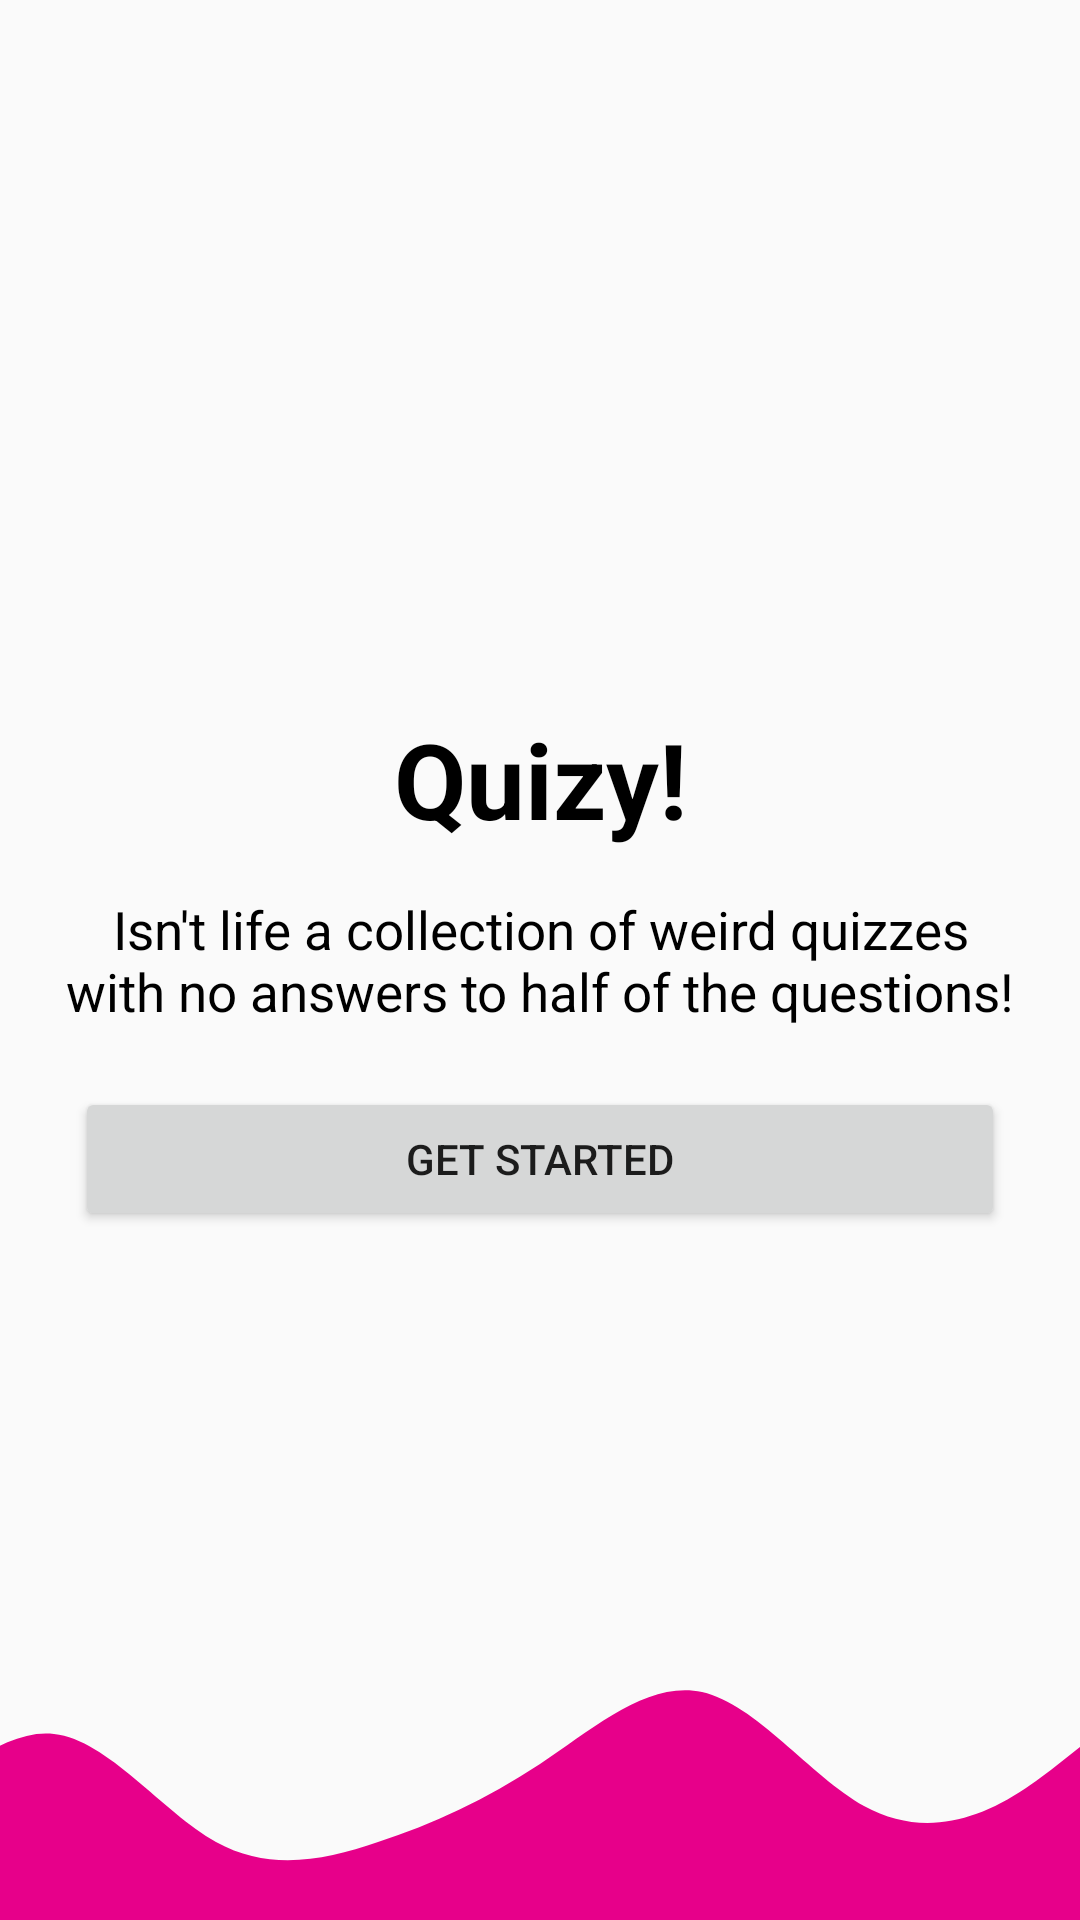

Write the Android layout XML for this screen, with the resource values it uses.
<!-- AndroidManifest.xml: application theme Theme.QuizApp -->
<!-- res/layout/activity_login_intro.xml -->
<?xml version="1.0" encoding="utf-8"?>
<androidx.constraintlayout.widget.ConstraintLayout xmlns:android="http://schemas.android.com/apk/res/android"
    xmlns:app="http://schemas.android.com/apk/res-auto"
    xmlns:tools="http://schemas.android.com/tools"
    android:layout_width="match_parent"
    android:layout_height="match_parent"
    tools:context=".LoginIntroActivity">

    <TextView
        android:id="@+id/center_text"
        android:layout_width="0dp"
        android:layout_height="wrap_content"
        android:layout_marginStart="20dp"
        android:layout_marginEnd="20dp"
        android:text="@string/bottom_text"
        android:textAlignment="center"
        android:textColor="#000000"
        android:textSize="17.5sp"
        app:layout_constraintBottom_toBottomOf="parent"
        app:layout_constraintEnd_toEndOf="parent"
        app:layout_constraintStart_toStartOf="parent"
        app:layout_constraintTop_toTopOf="parent" />

    <TextView
        android:id="@+id/top_text"
        android:layout_width="0dp"
        android:layout_height="wrap_content"
        android:layout_marginBottom="15dp"
        android:text="@string/quiz_text"
        android:textAlignment="center"
        android:textStyle="bold"
        android:textColor="#000000"
        android:textSize="35sp"
        app:layout_constraintBottom_toTopOf="@+id/center_text"
        app:layout_constraintEnd_toEndOf="parent"
        app:layout_constraintStart_toStartOf="parent" />

    <Button
        android:layout_width="0dp"
        android:layout_height="wrap_content"
        android:layout_marginStart="25dp"
        android:layout_marginTop="20dp"
        android:layout_marginEnd="25dp"
        android:text="@string/button_text"
        android:textAllCaps="true"
        app:layout_constraintEnd_toEndOf="parent"
        app:layout_constraintStart_toStartOf="parent"
        app:layout_constraintTop_toBottomOf="@+id/center_text" />

    <ImageView
        android:id="@+id/image_bottom"
        android:layout_width="0dp"
        android:layout_height="120dp"
        android:scaleType="centerCrop"
        android:src="@drawable/ic_wave"
        app:layout_constraintBottom_toBottomOf="parent"
        app:layout_constraintEnd_toEndOf="parent"
        app:layout_constraintStart_toStartOf="parent" />

    <ImageView
        android:id="@+id/imageView"
        android:layout_width="wrap_content"
        android:layout_height="wrap_content"
        app:layout_constraintBottom_toTopOf="@id/top_text"
        app:layout_constraintEnd_toEndOf="parent"
        app:layout_constraintStart_toStartOf="parent"
        app:layout_constraintTop_toTopOf="parent"
        tools:layout_editor_absoluteX="141dp"
        tools:layout_editor_absoluteY="162dp"
        tools:srcCompat="@tools:sample/avatars" />

</androidx.constraintlayout.widget.ConstraintLayout>
<!-- resources referenced by this layout -->
<resources>
  <!-- drawable ic_wave (drawable) -->
  <vector xmlns:android="http://schemas.android.com/apk/res/android"
      android:width="1440dp"
      android:height="320dp"
      android:viewportWidth="1440"
      android:viewportHeight="320">
    <path
        android:pathData="M0,160L24,176C48,192 96,224 144,213.3C192,203 240,149 288,154.7C336,160 384,224 432,250.7C480,277 528,267 576,250.7C624,235 672,213 720,181.3C768,149 816,107 864,117.3C912,128 960,192 1008,218.7C1056,245 1104,235 1152,202.7C1200,171 1248,117 1296,117.3C1344,117 1392,171 1416,197.3L1440,224L1440,320L1416,320C1392,320 1344,320 1296,320C1248,320 1200,320 1152,320C1104,320 1056,320 1008,320C960,320 912,320 864,320C816,320 768,320 720,320C672,320 624,320 576,320C528,320 480,320 432,320C384,320 336,320 288,320C240,320 192,320 144,320C96,320 48,320 24,320L0,320Z"
        android:fillColor="#e7008a"/>
  </vector>
  <string name="bottom_text">Isn\'t life a collection of weird quizzes with no answers to half of the questions!</string>
  <string name="button_text">Get Started</string>
  <string name="quiz_text">Quizy!</string>
  <style name="Theme.QuizApp" parent="Theme.AppCompat.DayNight.NoActionBar">
          
          <item name="colorPrimary">@color/purple_500</item>
          <item name="colorPrimaryVariant">@color/white</item>
          <item name="colorOnPrimary">@color/white</item>
          
          <item name="colorSecondary">@color/teal_200</item>
          <item name="colorSecondaryVariant">@color/teal_700</item>
          <item name="colorOnSecondary">@color/black</item>
          
          <item name="android:statusBarColor" tools:targetApi="l">?attr/colorPrimaryVariant</item>
          
      </style>
  <!-- not gathered from this repository: default colours our renderer supplied (Android Studio template values) -->
  <color name="purple_500">#FF6200EE</color>
  <color name="teal_200">#FF03DAC5</color>
  <color name="teal_700">#FF018786</color>
  <color name="black">#FF000000</color>
  <color name="white">#FFFFFFFF</color>
</resources>
